Labelled photos from "aug_Dataset", an image-classification folder in etcho00700/ML_fin_project. The possible labels are: COVID, normal.

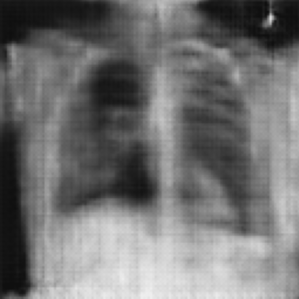
Label: normal

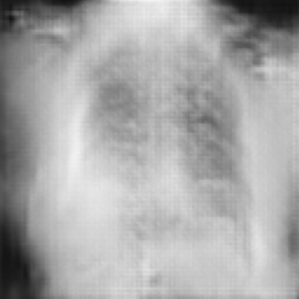
Label: COVID

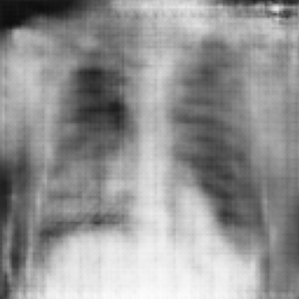
Label: normal

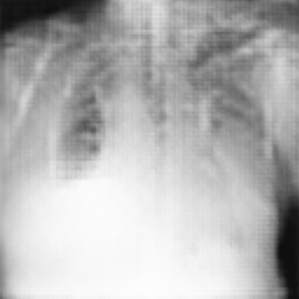
Label: COVID

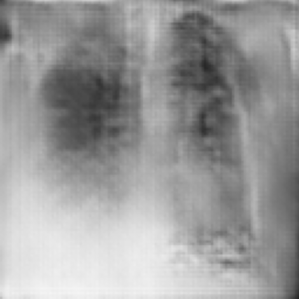
Label: COVID

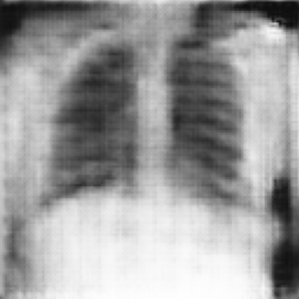
Label: normal
